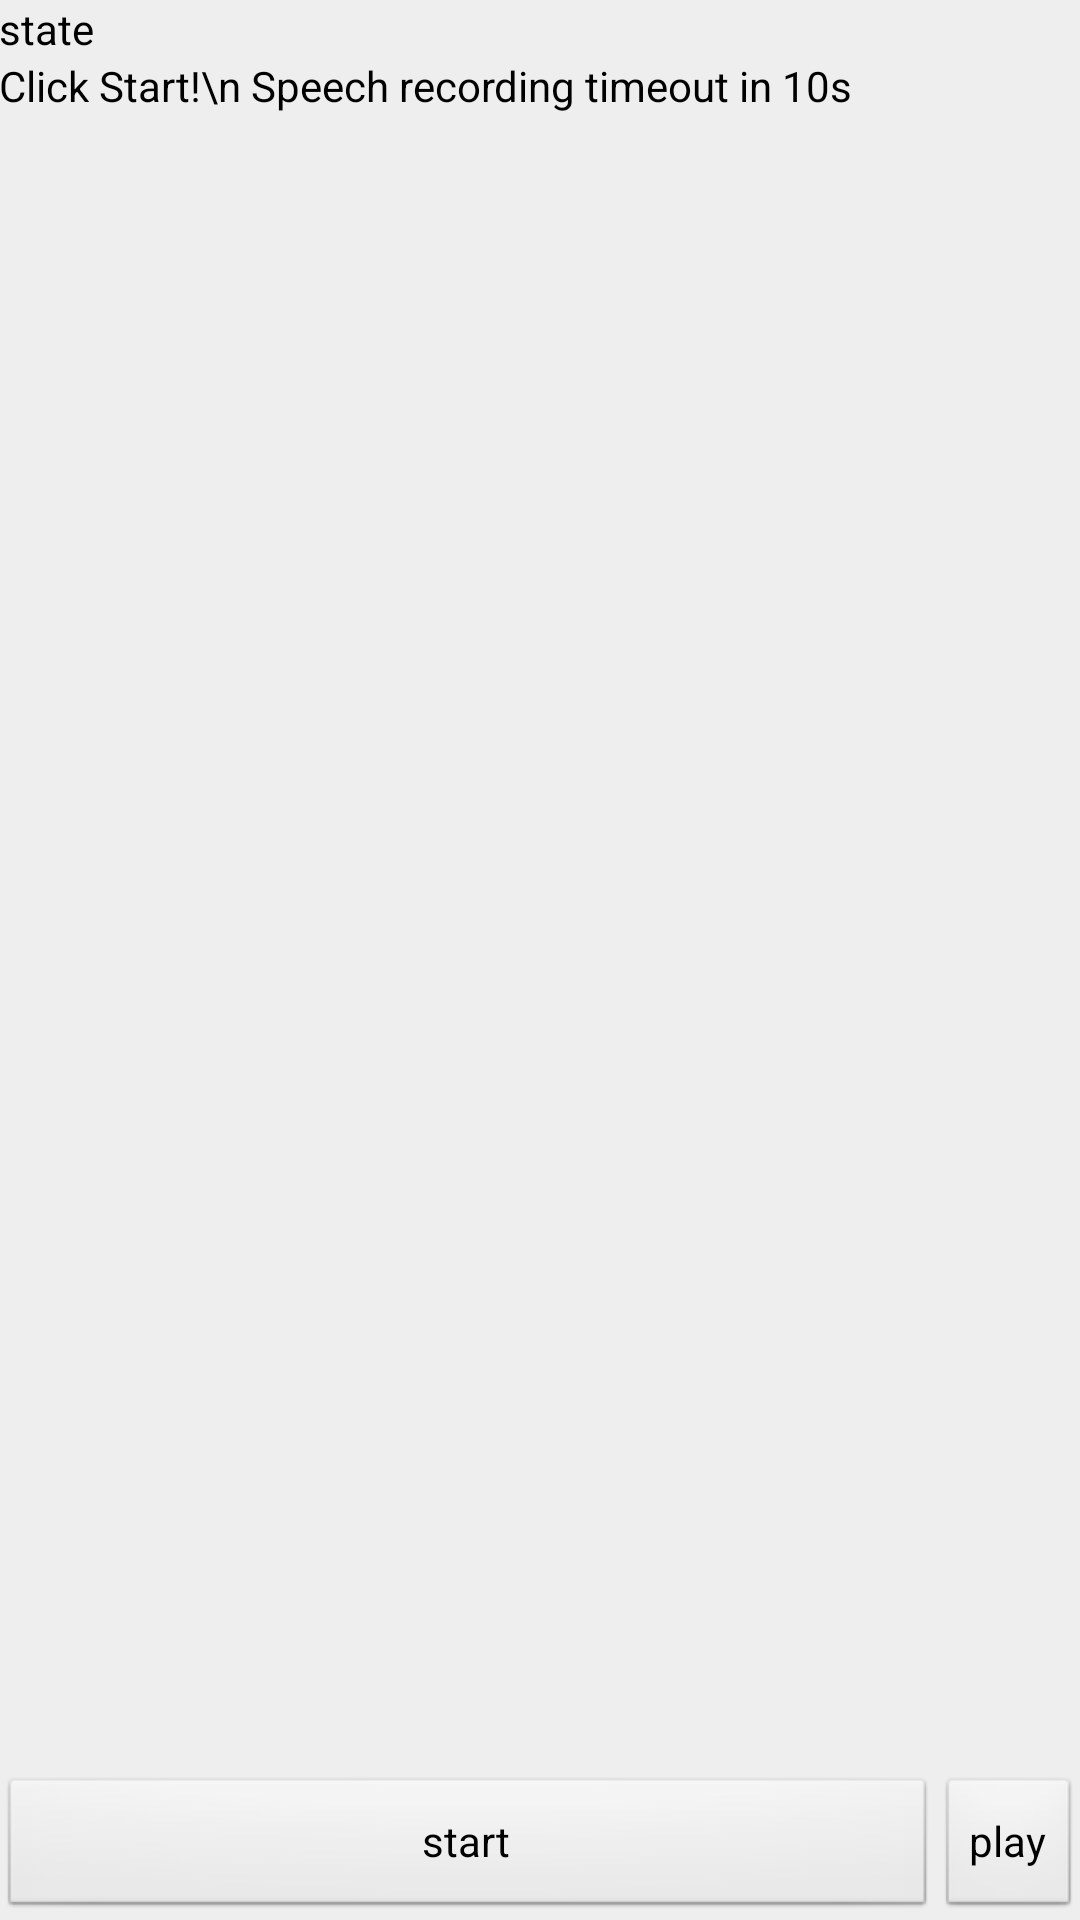

Reconstruct the res/layout file that produces this screen, plus the resources it refers to.
<!-- AndroidManifest.xml: application theme AppTheme -->
<!-- res/layout/test_speed.xml -->
<RelativeLayout xmlns:android="http://schemas.android.com/apk/res/android"
    xmlns:tools="http://schemas.android.com/tools"
    android:layout_width="match_parent"
    android:layout_height="match_parent"
    android:background="#eeeeee"
    android:orientation="vertical"
    android:paddingBottom="@dimen/activity_vertical_margin"
    android:paddingLeft="@dimen/activity_horizontal_margin"
    android:paddingRight="@dimen/activity_horizontal_margin"
    android:paddingTop="@dimen/activity_vertical_margin"
    tools:context=".MainActivity" >

    <TextView
        android:id="@+id/state"
        android:layout_width="fill_parent"
        android:layout_height="wrap_content"
        android:layout_alignParentTop="true"
        android:text="state" />

    <ScrollView
        android:id="@+id/infoScroll"
        android:layout_width="fill_parent"
        android:layout_height="fill_parent"
        android:layout_above="@+id/buttons"
        android:layout_below="@+id/state" >

        <TextView
            android:id="@+id/info"
            android:layout_width="fill_parent"
            android:layout_height="fill_parent"
            android:gravity="left"
            android:text="Click Start!\n Speech recording timeout in 10s" />
    </ScrollView>

    <LinearLayout
        android:id="@+id/buttons"
        android:layout_width="fill_parent"
        android:layout_height="wrap_content"
        android:layout_alignParentBottom="true" >

        <Button
            android:id="@+id/speak"
            android:layout_width="fill_parent"
            android:layout_height="wrap_content"
            android:layout_above="@+id/stop"
            android:layout_weight="1"
            android:text="start" >
        </Button>

        <Button
            android:id="@+id/play"
            android:layout_width="wrap_content"
            android:layout_height="wrap_content"
            android:text="play" >
        </Button>

        <Button
            android:id="@+id/stopPlay"
            android:layout_width="wrap_content"
            android:layout_height="wrap_content"
            android:text="stop play"
            android:visibility="gone" >
        </Button>

        <Button
            android:id="@+id/stop"
            android:layout_width="fill_parent"
            android:layout_height="wrap_content"
            android:layout_weight="1"
            android:text="stop"
            android:visibility="gone" >
        </Button>
    </LinearLayout>

</RelativeLayout>
<!-- resources referenced by this layout -->
<resources>
  <style name="AppTheme" parent="AppBaseTheme">
          
          <item name="android:textColor">#000000</item>
      </style>
  <style name="AppBaseTheme" parent="android:Theme.Light">
          
      </style>
</resources>
